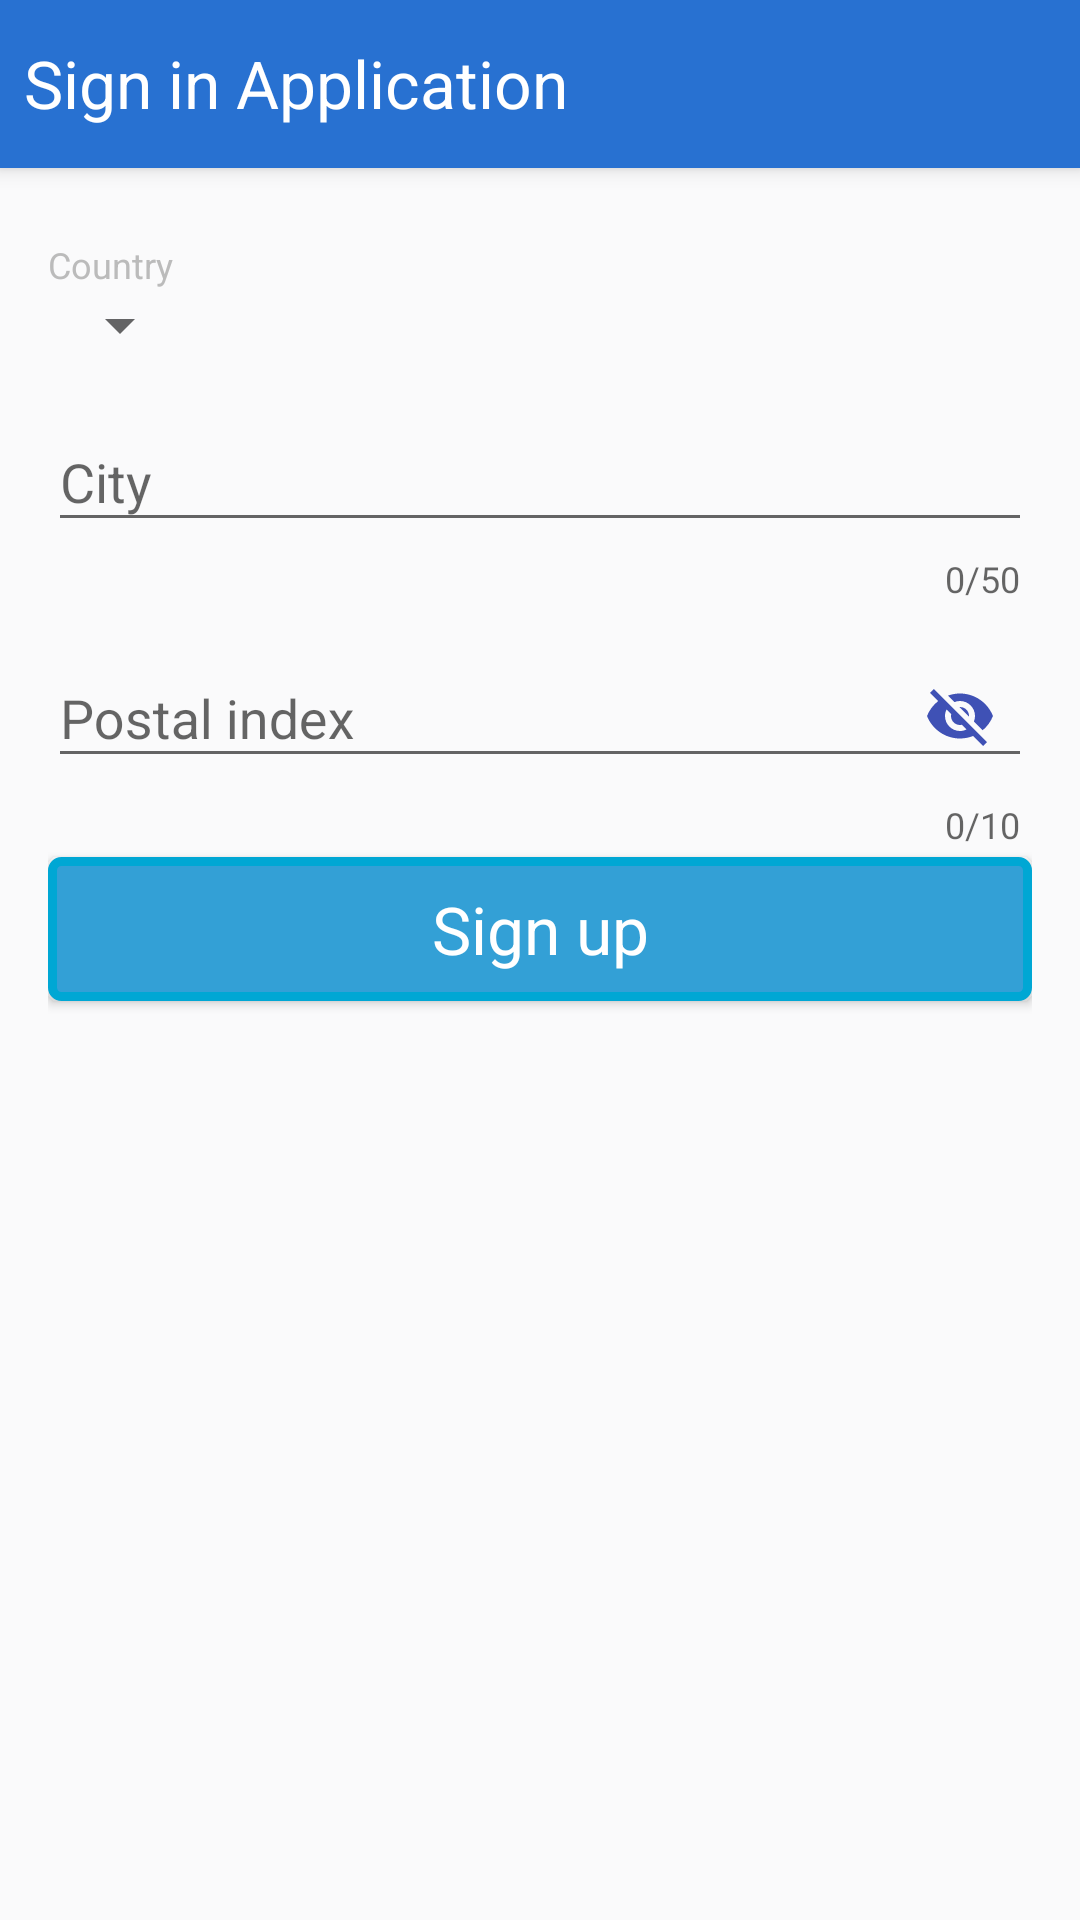

The Android layout XML behind this screen, and the referenced resources:
<!-- AndroidManifest.xml: application theme AppTheme -->
<!-- res/layout/fragment_register3.xml -->
<?xml version="1.0" encoding="utf-8"?>
<LinearLayout xmlns:android="http://schemas.android.com/apk/res/android"
    xmlns:app="http://schemas.android.com/apk/res-auto"
    android:id="@+id/ll_root"
    android:layout_width="match_parent"
    android:layout_height="match_parent"
    android:background="@color/background_bright"
    android:clickable="true"
    android:orientation="vertical">

    <include layout="@layout/toolbar" />

    <LinearLayout
        android:id="@+id/account_ll_root_container"
        android:layout_width="match_parent"
        android:layout_height="wrap_content"
        android:layout_gravity="center_horizontal"
        android:layout_marginEnd="@dimen/activity_horizontal_margin"
        android:layout_marginLeft="@dimen/activity_horizontal_margin"
        android:layout_marginRight="@dimen/activity_horizontal_margin"
        android:layout_marginStart="@dimen/activity_horizontal_margin"
        android:layout_marginTop="@dimen/activity_vertical_margin"
        android:gravity="center_horizontal"
        android:orientation="vertical">

        <TextView
            android:id="@+id/tvCountry"
            android:layout_width="match_parent"
            android:layout_height="wrap_content"
            android:layout_gravity="start"
            android:layout_marginTop="@dimen/margin_default"
            android:gravity="start"
            android:text="@string/country"
            android:textColor="@color/gray_light1"
            android:textSize="@dimen/text_small" />

        <Spinner
            android:id="@+id/spinnerCountry"
            android:layout_width="wrap_content"
            android:layout_height="match_parent"
            android:layout_gravity="start"
            android:drawSelectorOnTop="true"
            android:focusable="true"
            android:focusableInTouchMode="true"
            android:gravity="start"
            android:hint="@string/country"
            android:popupBackground="#ffffff"
            android:spinnerMode="dialog"
            android:textColor="@color/gray_light1" />


        <android.support.design.widget.TextInputLayout
            android:id="@+id/cityWrapper"
            android:layout_width="match_parent"
            android:layout_height="wrap_content"
            android:layout_marginTop="@dimen/margin_default"
            app:counterEnabled="true"
            app:counterMaxLength="50"
            app:errorEnabled="true"
            app:errorTextAppearance="@style/ErrorTextLayout">

            <EditText
                android:id="@+id/etCity"
                android:layout_width="match_parent"
                android:layout_height="wrap_content"
                android:ems="10"
                android:focusable="true"
                android:hint="@string/city"
                android:imeOptions="actionGo"
                android:inputType="text"
                android:maxLines="1"
                android:text="" />

        </android.support.design.widget.TextInputLayout>

        <android.support.design.widget.TextInputLayout
            android:id="@+id/zipWrapper"
            android:layout_width="match_parent"
            android:layout_height="wrap_content"
            app:counterEnabled="true"
            app:counterMaxLength="10"
            app:errorEnabled="true"
            app:errorTextAppearance="@style/ErrorTextLayout"
            app:passwordToggleEnabled="true"
            app:passwordToggleTint="@color/colorPrimary">

            <EditText
                android:id="@+id/etZip"
                android:layout_width="match_parent"
                android:layout_height="wrap_content"
                android:ems="10"
                android:focusable="true"
                android:hint="@string/zip"
                android:imeOptions="actionGo"
                android:inputType="text"
                android:maxLines="1"
                android:text="" />

        </android.support.design.widget.TextInputLayout>

        <Button
            android:id="@+id/btNextRegister3"
            android:layout_width="match_parent"
            android:layout_height="wrap_content"
            android:background="@drawable/corner_button"
            android:text="@string/sign_up"
            android:textAppearance="?android:attr/textAppearanceLarge"
            android:textColor="@drawable/button_states_colors" />

        <TextView
            android:id="@+id/tvOutput"
            android:layout_width="match_parent"
            android:layout_height="wrap_content"
            android:layout_gravity="center_horizontal"
            android:layout_marginTop="@dimen/margin_twelve"
            android:gravity="center_horizontal"
            android:text=""
            android:textAppearance="?android:attr/textAppearanceSmall"
            android:textColor="@color/colorAccent" />

    </LinearLayout>

</LinearLayout>
<!-- res/layout/toolbar.xml (included above) -->
<?xml version="1.0" encoding="utf-8"?>
<android.support.v7.widget.Toolbar xmlns:android="http://schemas.android.com/apk/res/android"
    xmlns:app="http://schemas.android.com/apk/res-auto"
    xmlns:tools="http://schemas.android.com/tools"
    android:id="@+id/toolbar"
    style="@style/ToolbarLayout"
    android:background="@color/blue_primary_darker"
    android:elevation="4dp"
    android:maxHeight="@dimen/toolbar_height"
    android:minHeight="@dimen/toolbar_height">

    <RelativeLayout
        android:layout_width="match_parent"
        android:layout_height="wrap_content"
        android:layout_alignParentLeft="true"
        android:layout_alignParentStart="true"
        android:layout_gravity="start"
        android:gravity="start"
        android:orientation="horizontal">

        <TextView
            android:id="@+id/toolbar_title"
            style="@style/TextHeaderDark"
            android:layout_width="wrap_content"
            android:layout_height="wrap_content"
            android:layout_centerVertical="true"
            android:layout_marginEnd="@dimen/margin_five"
            android:layout_marginLeft="@dimen/margin_default"
            android:layout_marginRight="@dimen/margin_five"
            android:layout_marginStart="@dimen/margin_default"
            android:ellipsize="marquee"
            android:gravity="center_vertical"
            android:singleLine="true"
            android:textAppearance="?android:attr/textAppearanceLarge"
            android:visibility="visible"
            tools:text="@string/app_name" />

        <ProgressBar
            android:id="@+id/toolbar_progressbar"
            android:layout_width="45dp"
            android:layout_height="45dp"
            android:layout_marginEnd="@dimen/margin_default"
            android:layout_marginRight="@dimen/margin_default"
            android:layout_centerVertical="true"
            android:layout_toLeftOf="@+id/toolbar_tv_account"
            android:layout_toStartOf="@+id/toolbar_tv_account"
            android:indeterminate="true"
            android:visibility="invisible" />

        <TextView
            android:id="@+id/toolbar_tv_account"
            style="@style/TextHeaderDark"
            android:layout_width="wrap_content"
            android:layout_height="wrap_content"
            android:layout_alignParentEnd="true"
            android:layout_alignParentRight="true"
            android:layout_centerHorizontal="true"
            android:layout_centerVertical="true"
            android:layout_marginEnd="@dimen/margin_default"
            android:layout_marginRight="@dimen/margin_default"
            android:contentDescription="@null"
            android:padding="1dip"
            android:text=""
            android:visibility="visible"
            android:textAppearance="?android:attr/textAppearanceLarge" />

    </RelativeLayout>

</android.support.v7.widget.Toolbar>
<!-- resources referenced by this layout -->
<resources>
  <color name="background_bright">#fafafb</color>
  <color name="blue_primary_darker">#2871D1</color>
  <color name="colorAccent">#FF4081</color>
  <color name="colorPrimary">#3F51B5</color>
  <color name="gray_light1">#bbbbbb</color>
  <dimen name="activity_horizontal_margin">16dp</dimen>
  <dimen name="activity_vertical_margin">16dp</dimen>
  <dimen name="margin_default">8dp</dimen>
  <dimen name="margin_five">5dp</dimen>
  <dimen name="margin_twelve">12dp</dimen>
  <dimen name="text_small">12sp</dimen>
  <dimen name="toolbar_height">56dp</dimen>
  <!-- drawable button_states_colors (drawable) -->
  <?xml version="1.0" encoding="utf-8"?>
  <selector xmlns:android="http://schemas.android.com/apk/res/android">
      <item android:state_pressed="true" android:color="#33691e"/>
      <item android:state_focused="true" android:color="#4a148c"/>
      <item android:state_enabled="false" android:color="#8d6e63"/>
      <item android:color="#ffffff"/>
  </selector>
  <!-- drawable corner_button (drawable) -->
  <?xml version="1.0" encoding="utf-8"?>
  <shape xmlns:android="http://schemas.android.com/apk/res/android">
      
      <stroke
          android:width="3dp"
          android:color="#ff00a7d4" />
      <solid
          android:color="#ff33A0D6"
          android:textColor="@color/white" />
  
      <padding
          android:bottom="5dp"
          android:left="10dp"
          android:right="10dp"
          android:top="5dp" />
  
      <corners android:radius="3dp" />
  
  </shape>
  <string name="app_name">Sign in Application</string>
  <string name="city">City</string>
  <string name="country">Country</string>
  <string name="sign_up">Sign up</string>
  <string name="zip">Postal index</string>
  <style name="ErrorTextLayout" parent="TextAppearance.AppCompat.Small">
          <item name="android:textStyle">bold|italic</item>
          <item name="android:textColor">@color/colorPrimary</item>
      </style>
  <style name="TextHeaderDark">
          <item name="android:textColor">@color/white</item>
          <item name="android:textAppearance">?android:attr/textAppearanceMedium</item>
      </style>
  <style name="ToolbarLayout">
          <item name="android:layout_width">match_parent</item>
          <item name="contentInsetStart">0dp</item>
          <item name="android:layout_height">wrap_content</item>
      </style>
  <style name="AppTheme" parent="Theme.AppCompat.Light.DarkActionBar">
          
          <item name="colorPrimary">@color/colorPrimary</item>
          <item name="colorPrimaryDark">@color/colorPrimaryDark</item>
          <item name="colorAccent">@color/colorAccent</item>
          <item name="android:windowDisablePreview">true</item>
      </style>
  <color name="white">#ffffff</color>
  <color name="colorPrimaryDark">#303F9F</color>
</resources>
